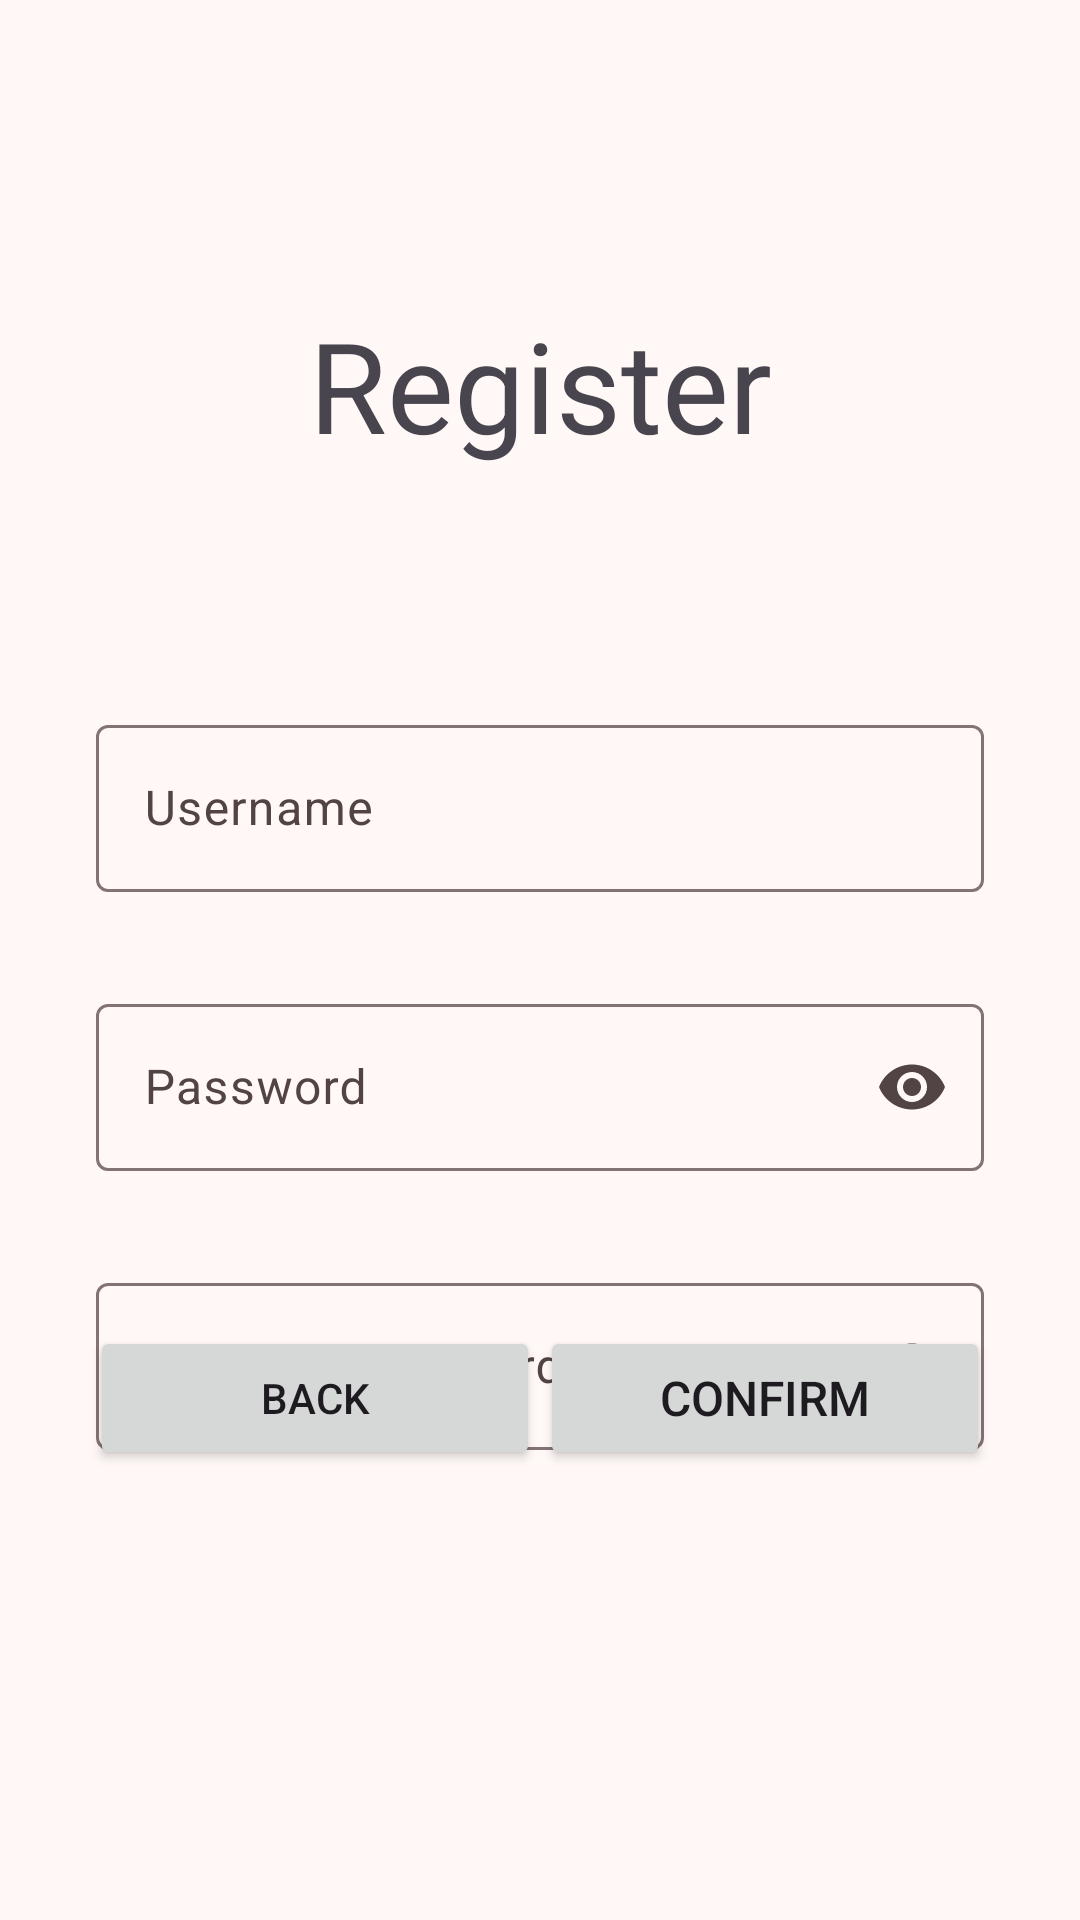

Reconstruct the res/layout file that produces this screen, plus the resources it refers to.
<!-- AndroidManifest.xml: application theme Base.Theme.MyNewApp -->
<!-- res/layout/activity_register.xml -->
<?xml version="1.0" encoding="utf-8"?>
<androidx.constraintlayout.widget.ConstraintLayout xmlns:android="http://schemas.android.com/apk/res/android"
    xmlns:app="http://schemas.android.com/apk/res-auto"
    xmlns:tools="http://schemas.android.com/tools"
    android:id="@+id/main"
    android:layout_width="match_parent"
    android:layout_height="match_parent"
    tools:context=".view.RegisterActivity">

    <TextView
        android:id="@+id/textView"
        android:layout_width="wrap_content"
        android:layout_height="wrap_content"
        android:layout_margin="100dp"
        android:text="@string/register"
        android:textSize="42sp"
        app:layout_constraintEnd_toEndOf="parent"
        app:layout_constraintStart_toStartOf="parent"
        app:layout_constraintTop_toTopOf="parent" />

    <com.google.android.material.textfield.TextInputLayout
        android:id="@+id/tf_register_username"
        android:layout_width="0dp"
        android:layout_height="wrap_content"
        android:layout_marginTop="80dp"
        android:layout_marginEnd="32dp"
        android:layout_marginStart="32dp"
        android:hint="@string/username"
        app:endIconMode="clear_text"
        app:layout_constraintEnd_toEndOf="parent"
        app:layout_constraintStart_toStartOf="parent"
        app:layout_constraintTop_toBottomOf="@+id/textView">

        <EditText
            android:id="@+id/et_register_username"
            android:layout_width="match_parent"
            android:layout_height="wrap_content"
            android:inputType="text"/>
    </com.google.android.material.textfield.TextInputLayout>

    <com.google.android.material.textfield.TextInputLayout
        android:id="@+id/tf_register_password"
        android:layout_width="0dp"
        android:layout_height="wrap_content"
        android:layout_margin="32dp"
        android:hint="@string/password"
        app:endIconMode="password_toggle"
        app:layout_constraintEnd_toEndOf="parent"
        app:layout_constraintStart_toStartOf="parent"
        app:layout_constraintTop_toBottomOf="@+id/tf_register_username">

        <EditText
            android:id="@+id/et_register_password"
            android:layout_width="match_parent"
            android:layout_height="wrap_content"
            android:inputType="textPassword" />
    </com.google.android.material.textfield.TextInputLayout>

    <com.google.android.material.textfield.TextInputLayout
        android:id="@+id/tf_register_conf_password"
        android:layout_width="0dp"
        android:layout_height="wrap_content"
        android:layout_margin="32dp"
        android:hint="@string/confirm_password"
        app:endIconMode="password_toggle"
        app:layout_constraintEnd_toEndOf="parent"
        app:layout_constraintStart_toStartOf="parent"
        app:layout_constraintTop_toBottomOf="@+id/tf_register_password">

        <EditText
            android:id="@+id/et_register_conf_password"
            android:layout_width="match_parent"
            android:layout_height="wrap_content"
            android:inputType="textPassword" />
    </com.google.android.material.textfield.TextInputLayout>

    <Button
        android:id="@+id/btn_register_back"
        android:layout_width="150dp"
        android:layout_height="wrap_content"
        android:text="@string/back"
        app:layout_constraintEnd_toStartOf="@+id/btn_register_conf"
        app:layout_constraintStart_toStartOf="@+id/tf_register_conf_password"
        app:layout_constraintTop_toTopOf="@+id/btn_register_conf" />

    <Button
        android:id="@+id/btn_register_conf"
        android:layout_width="150dp"
        android:layout_height="wrap_content"
        android:layout_marginBottom="150dp"
        android:text="@string/confirm"
        android:textSize="16sp"
        app:layout_constraintBottom_toBottomOf="parent"
        app:layout_constraintEnd_toEndOf="@+id/tf_register_conf_password"
        app:layout_constraintStart_toEndOf="@+id/btn_register_back" />
</androidx.constraintlayout.widget.ConstraintLayout>
<!-- resources referenced by this layout -->
<resources>
  <string name="back">Back</string>
  <string name="confirm">Confirm</string>
  <string name="confirm_password">Confirm Password</string>
  <string name="password">Password</string>
  <string name="register">Register</string>
  <string name="username">Username</string>
  <color name="md_theme_primary">#8F4952</color>
  <color name="md_theme_onPrimary">#FFFFFF</color>
  <color name="md_theme_primaryContainer">#FFDADC</color>
  <color name="md_theme_onPrimaryContainer">#72333B</color>
  <color name="md_theme_secondary">#8F4952</color>
  <color name="md_theme_onSecondary">#FFFFFF</color>
  <color name="md_theme_secondaryContainer">#FFDADC</color>
  <color name="md_theme_onSecondaryContainer">#72333B</color>
  <color name="md_theme_tertiary">#904B3B</color>
  <color name="md_theme_onTertiary">#FFFFFF</color>
  <color name="md_theme_tertiaryContainer">#FFDAD2</color>
  <color name="md_theme_onTertiaryContainer">#723426</color>
  <color name="md_theme_error">#BA1A1A</color>
  <color name="md_theme_onError">#FFFFFF</color>
  <color name="md_theme_errorContainer">#FFDAD6</color>
  <color name="md_theme_onErrorContainer">#93000A</color>
  <color name="md_theme_background">#FFF8F7</color>
  <color name="md_theme_onBackground">#22191A</color>
  <color name="md_theme_surface">#FFF8F7</color>
  <color name="md_theme_onSurface">#22191A</color>
  <color name="md_theme_surfaceVariant">#F4DDDE</color>
  <color name="md_theme_onSurfaceVariant">#524344</color>
  <color name="md_theme_outline">#847374</color>
  <color name="md_theme_outlineVariant">#D7C1C2</color>
  <color name="md_theme_inverseSurface">#382E2F</color>
  <color name="md_theme_inverseOnSurface">#FFEDED</color>
  <color name="md_theme_inversePrimary">#FFB2B9</color>
  <color name="md_theme_primaryFixed">#FFDADC</color>
  <color name="md_theme_onPrimaryFixed">#3B0712</color>
  <color name="md_theme_primaryFixedDim">#FFB2B9</color>
  <color name="md_theme_onPrimaryFixedVariant">#72333B</color>
  <color name="md_theme_secondaryFixed">#FFDADC</color>
  <color name="md_theme_onSecondaryFixed">#3B0712</color>
  <color name="md_theme_secondaryFixedDim">#FFB2B9</color>
  <color name="md_theme_onSecondaryFixedVariant">#72333B</color>
  <color name="md_theme_tertiaryFixed">#FFDAD2</color>
  <color name="md_theme_onTertiaryFixed">#3A0A02</color>
  <color name="md_theme_tertiaryFixedDim">#FFB4A3</color>
  <color name="md_theme_onTertiaryFixedVariant">#723426</color>
  <color name="md_theme_surfaceDim">#E7D6D6</color>
  <color name="md_theme_surfaceBright">#FFF8F7</color>
  <color name="md_theme_surfaceContainerLowest">#FFFFFF</color>
  <color name="md_theme_surfaceContainerLow">#FFF0F0</color>
  <color name="md_theme_surfaceContainer">#FCEAEA</color>
  <color name="md_theme_surfaceContainerHigh">#F6E4E4</color>
  <color name="md_theme_surfaceContainerHighest">#F0DEDF</color>
</resources>
